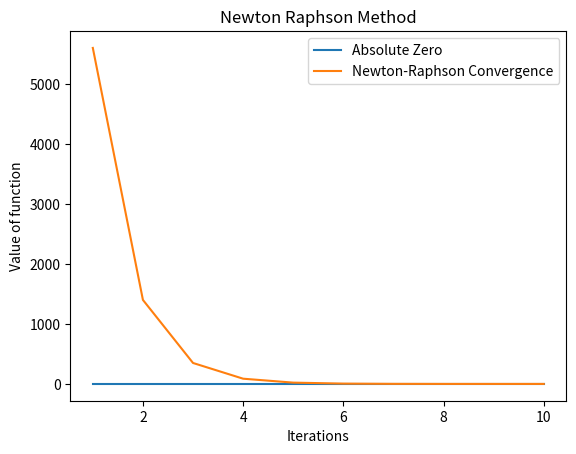

The script that saved this image:
import numpy as np
import matplotlib.pyplot as plt
from numpy.linalg import inv, norm
import numpy as np
from math import sin,cos,exp

def newton_raphson(x):
  y = []
  iteration=10
  x_values = np.array([x for x in range(1, iteration+1)])
  zero_array = np.array([0]*iteration)

  for i in range(iteration):
    x1, x2, x3 = x

    # The Jacobian Matrix 
    jacobian = [[3, x3*sin(x2*x3), x2*sin(x2*x3)], [8*x1, -625*2*x2, 2], [-x2*exp(-x1*x2), -x1*exp(-x1*x2), 20]]   
    jac_inv  = inv(np.array(jacobian)) #inverse

    Func     = np.array([3*x1-cos(x2*x3)-1.5, 4*x1*x1-625*x2*x2+2*x3-1, 20*x3+exp(-x1*x2)+9])

    x = x - np.dot(jac_inv, Func)
    y.append(norm(Func))

  print("Final x and y:", x, y[-1])

  # Plotting
  plt.plot(x_values, zero_array, label='Absolute Zero')
  plt.plot(x_values, np.array(y), label='Newton-Raphson Convergence')
  plt.title('Newton Raphson Method')
  plt.xlabel('Iterations')
  plt.ylabel('Value of function')
  plt.legend()  
  plt.show()


newton_raphson([2, 3, 1])


    